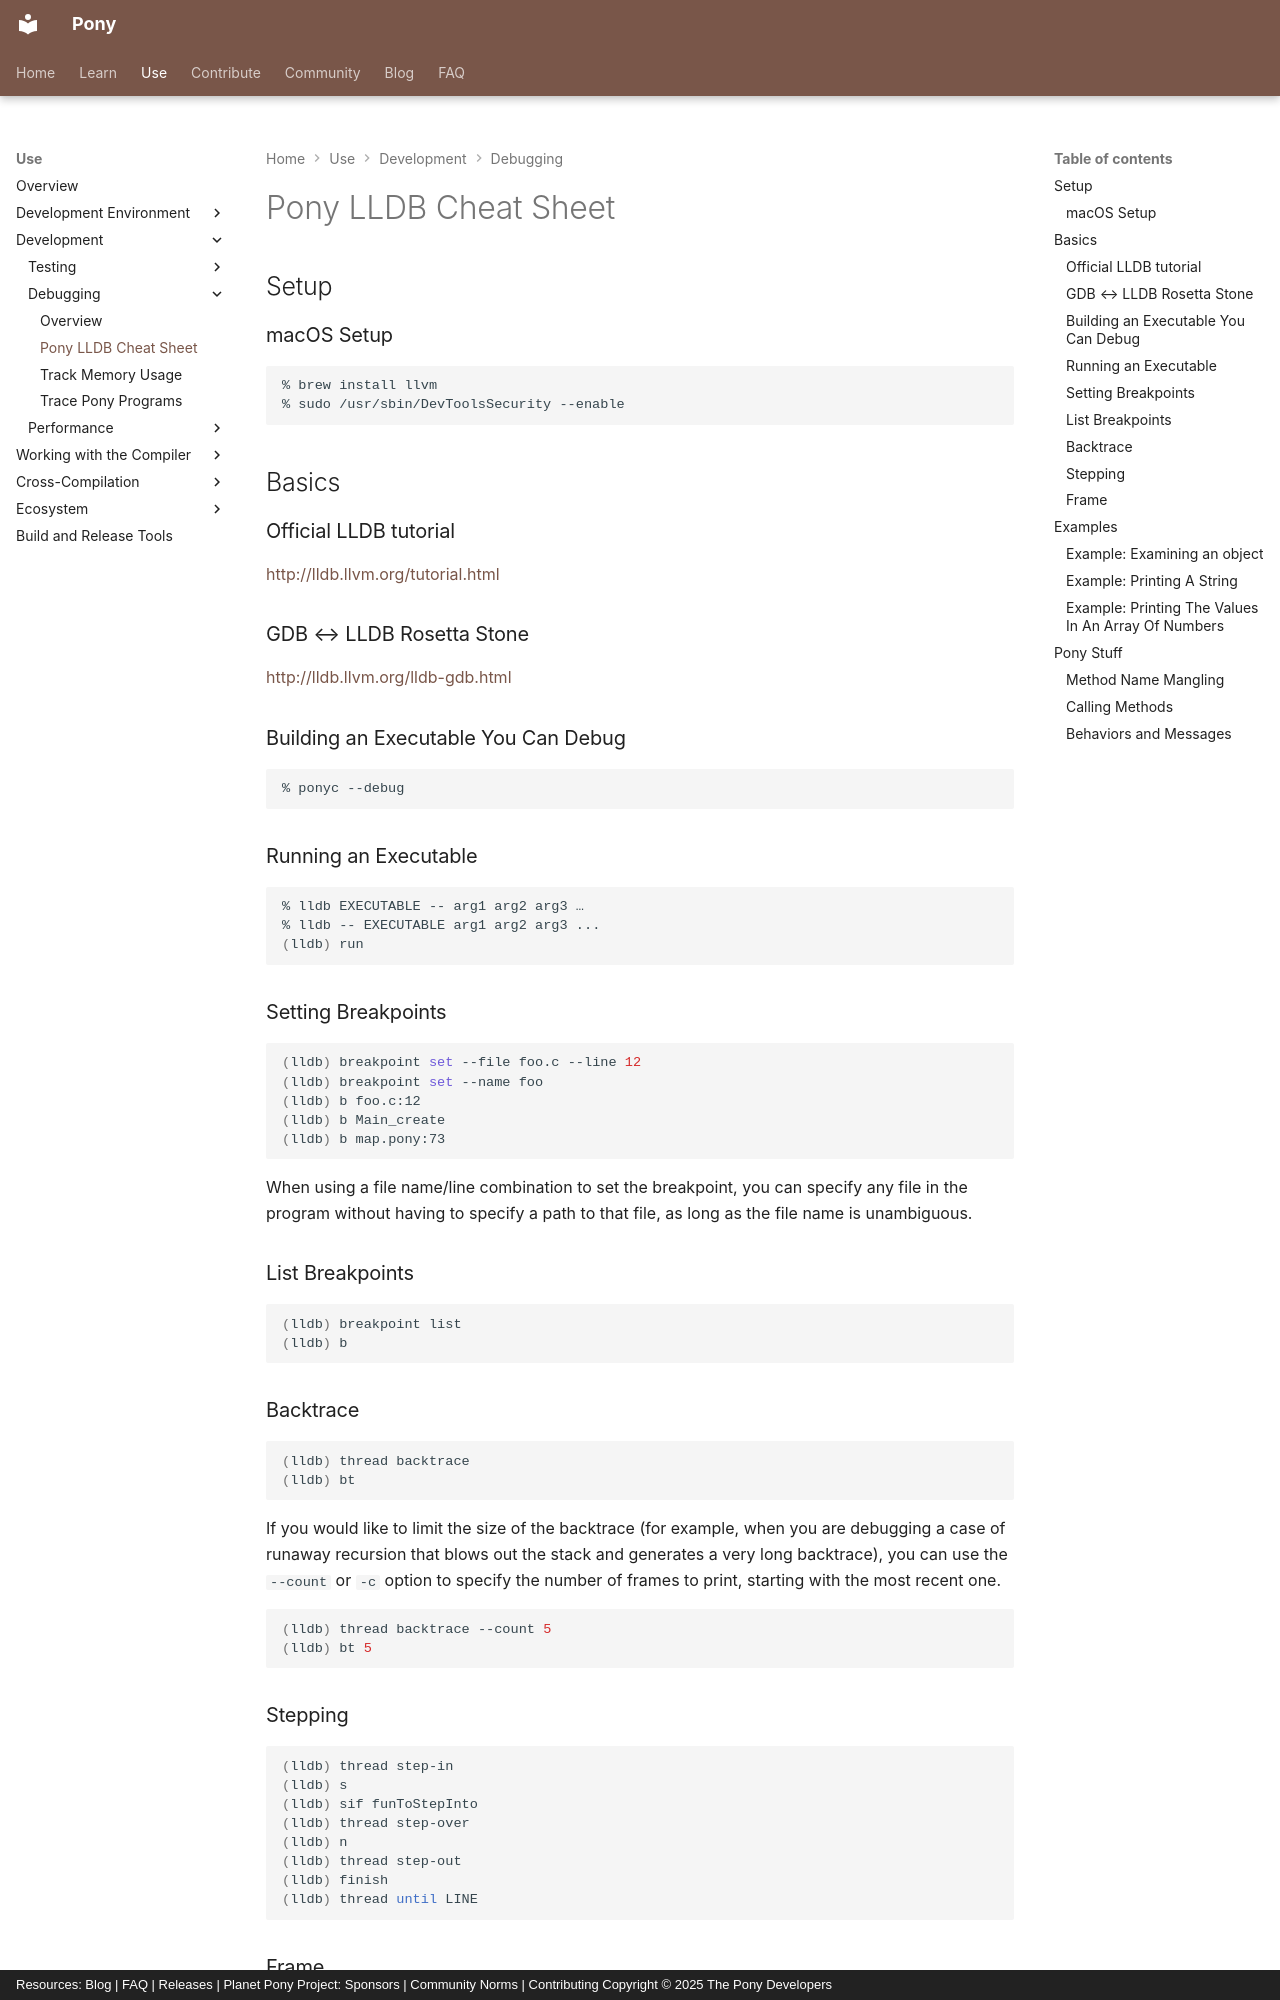

repository: ponylang/ponylang-website · page: use/debugging/pony-lldb-cheat-sheet/index.html · generator: mkdocs · copyright: Resources: Blog | FAQ | Releases | Planet Pony Project: Sponsors | Community Norms | Contributing Copyright © 2025 The Pony Developers

# Pony LLDB Cheat Sheet

## Setup

### macOS Setup

```bash
% brew install llvm
% sudo /usr/sbin/DevToolsSecurity --enable
```

## Basics

### Official LLDB tutorial

[http://lldb.llvm.org/tutorial.html](http://lldb.llvm.org/tutorial.html)

### GDB <--> LLDB Rosetta Stone

[http://lldb.llvm.org/lldb-gdb.html](http://lldb.llvm.org/lldb-gdb.html)

### Building an Executable You Can Debug

```bash
% ponyc --debug
```

### Running an Executable

```bash
% lldb EXECUTABLE -- arg1 arg2 arg3 …
% lldb -- EXECUTABLE arg1 arg2 arg3 ...
(lldb) run
```

### Setting Breakpoints

```bash
(lldb) breakpoint set --file foo.c --line 12
(lldb) breakpoint set --name foo
(lldb) b foo.c:12
(lldb) b Main_create
(lldb) b map.pony:73
```

When using a file name/line combination to set the breakpoint, you can specify any file in the program without having to specify a path to that file, as long as the file name is unambiguous.

### List Breakpoints

```bash
(lldb) breakpoint list
(lldb) b
```

### Backtrace

```bash
(lldb) thread backtrace
(lldb) bt
```

If you would like to limit the size of the backtrace (for example, when you are debugging a case of runaway recursion that blows out the stack and generates a very long backtrace), you can use the `--count` or `-c` option to specify the number of frames to print, starting with the most recent one.

```bash
(lldb) thread backtrace --count 5
(lldb) bt 5
```

### Stepping

```bash
(lldb) thread step-in
(lldb) s
(lldb) sif funToStepInto
(lldb) thread step-over
(lldb) n
(lldb) thread step-out
(lldb) finish
(lldb) thread until LINE
```
